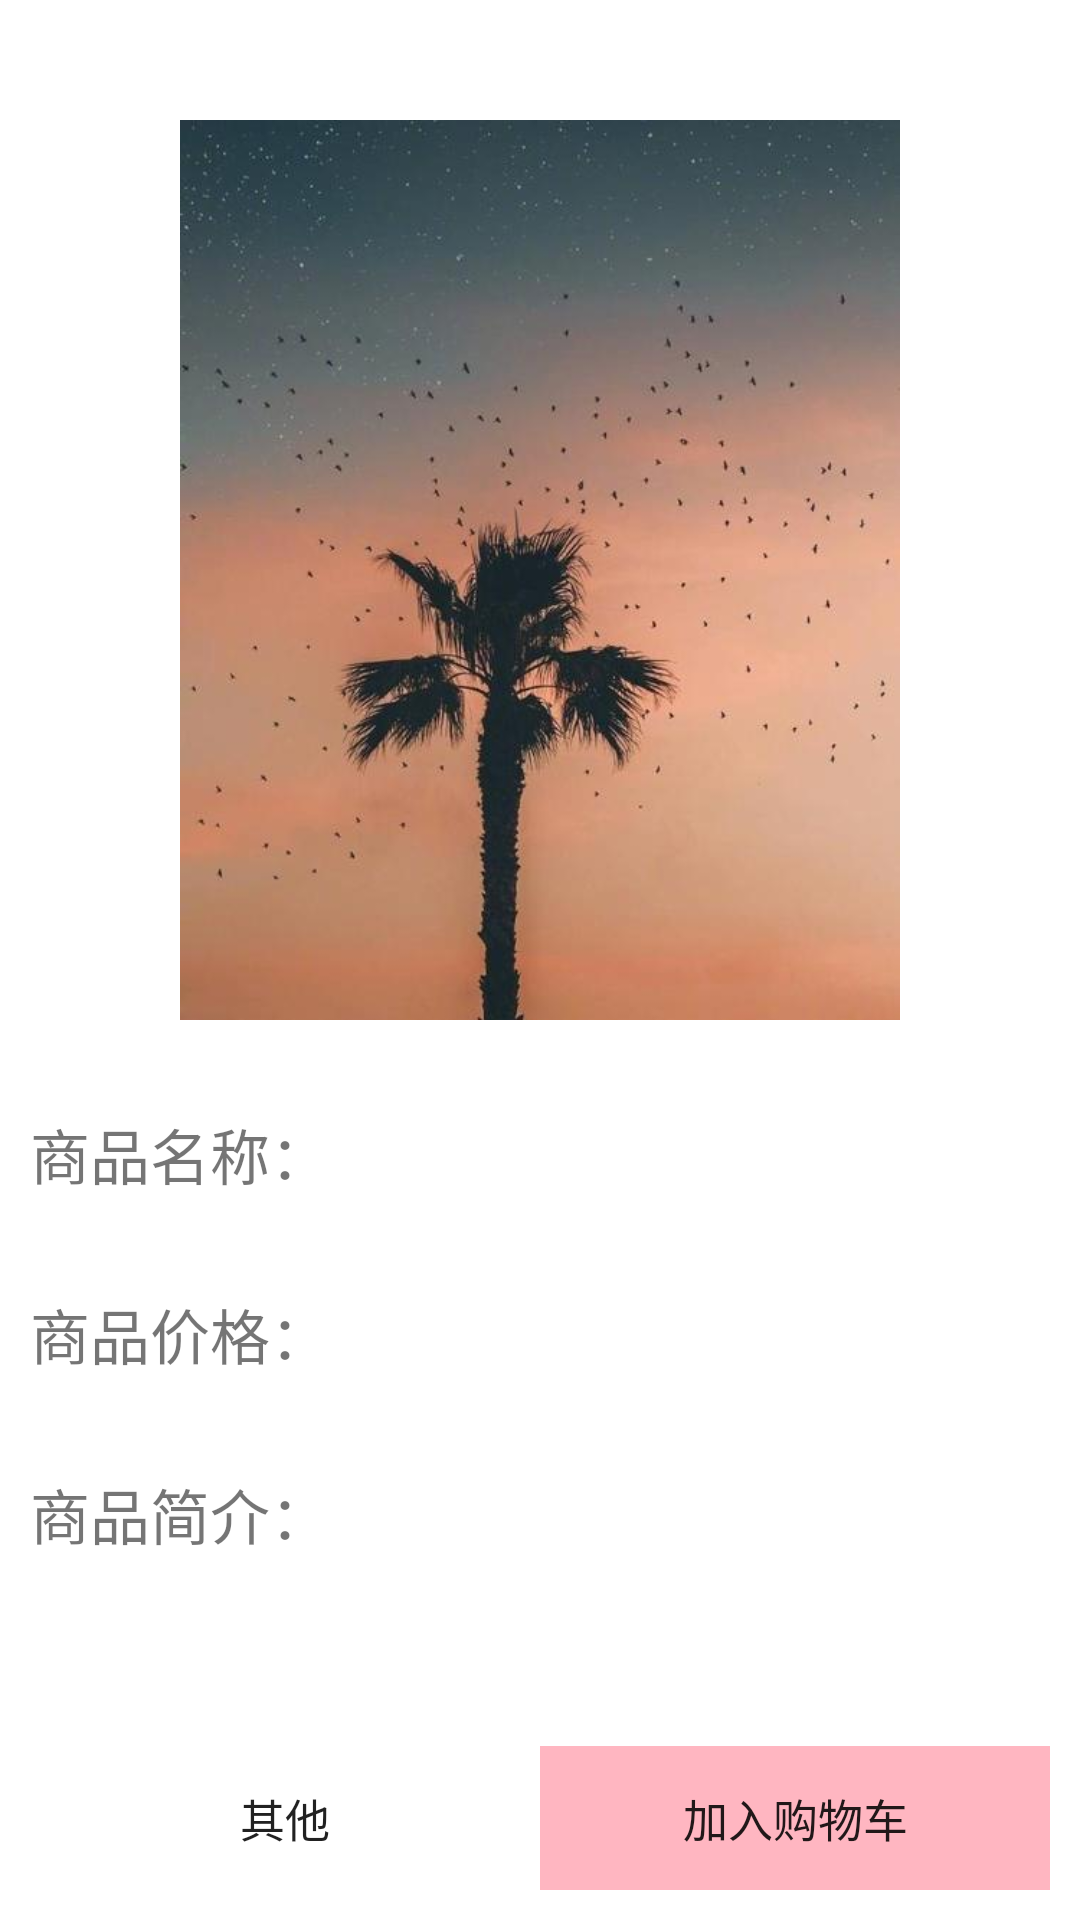

This screen was rendered from an Android layout file. Write that file and the resources it references.
<!-- AndroidManifest.xml: application theme AppTheme -->
<!-- res/layout/activity_good__info_.xml -->
<?xml version="1.0" encoding="utf-8"?>
<RelativeLayout xmlns:android="http://schemas.android.com/apk/res/android"
    android:layout_width="match_parent"
    android:layout_height="match_parent"
    android:background="#FFFFFF"
    android:orientation="vertical"
    android:padding="10dp">

    <LinearLayout
        android:id="@+id/image"
        android:layout_width="match_parent"
        android:layout_height="wrap_content"
        android:layout_marginTop="30dp"
        android:gravity="center">

        <ImageView
            android:id="@+id/iv_goodimage"
            android:layout_width="250dp"
            android:layout_height="300dp"
            android:src="@mipmap/b1"/>
    </LinearLayout>

    <TextView
        android:id="@+id/goods_name"
        android:layout_width="120dp"
        android:layout_height="40dp"
        android:layout_below="@id/image"
        android:layout_marginTop="30dp"
        android:textSize="20dp"
        android:text="商品名称："/>
    <TextView
        android:layout_width="150dp"
        android:layout_height="40dp"
        android:id="@+id/good_name"
        android:layout_toRightOf="@id/goods_name"
        android:layout_below="@id/image"
        android:layout_marginTop="30dp"
        android:textSize="20dp"/>

    <TextView
        android:layout_width="120dp"
        android:layout_height="40dp"
        android:id="@+id/goods_value"
        android:text="商品价格："
        android:textSize="20dp"
        android:layout_below="@id/goods_name"
        android:layout_marginTop="20dp"/>
    <TextView
        android:layout_width="150dp"
        android:layout_height="40dp"
        android:id="@+id/good_value"
        android:textSize="20dp"
        android:layout_toRightOf="@id/goods_value"
        android:layout_below="@id/good_name"
        android:layout_marginTop="20dp"/>

    <TextView
        android:layout_width="120dp"
        android:layout_height="40dp"
        android:id="@+id/goods_intro"
        android:text="商品简介："
        android:textSize="20dp"
        android:layout_below="@id/goods_value"
        android:layout_marginTop="20dp"/>
    <TextView
        android:layout_width="150dp"
        android:layout_height="40dp"
        android:id="@+id/good_intro"
        android:textSize="20dp"
        android:layout_below="@id/good_value"
        android:layout_toRightOf="@id/goods_intro"
        android:layout_marginTop="20dp"/>

    <LinearLayout
        android:layout_width="match_parent"
        android:layout_height="wrap_content"
        android:layout_alignParentBottom="true">

        <Button
            android:layout_width="match_parent"
            android:layout_height="wrap_content"
            android:layout_weight="1"
            android:text="其他"
            android:textSize="15dp"
            android:background="#ffffff"/>
        <Button
            android:layout_width="match_parent"
            android:layout_height="wrap_content"
            android:layout_weight="1"
            android:id="@+id/add_to_car"
            android:text="加入购物车"
            android:textSize="15dp"
            android:background="#FFB6C1"/>
    </LinearLayout>
</RelativeLayout>
<!-- resources referenced by this layout -->
<resources>
  <!-- mipmap b1: jpg bitmap (mipmap-xxhdpi, 25249 bytes) -->
  <style name="AppTheme" parent="Theme.AppCompat.Light.DarkActionBar">
          
          <item name="colorPrimary">@color/colorPrimary</item>
          <item name="colorPrimaryDark">@color/colorPrimaryDark</item>
          <item name="colorAccent">@color/colorAccent</item>
      </style>
  <!-- not gathered from this repository: default colours our renderer supplied (Android Studio template values) -->
  <color name="colorPrimary">#FF6200EE</color>
  <color name="colorPrimaryDark">#FF3700B3</color>
  <color name="colorAccent">#FF03DAC5</color>
</resources>
